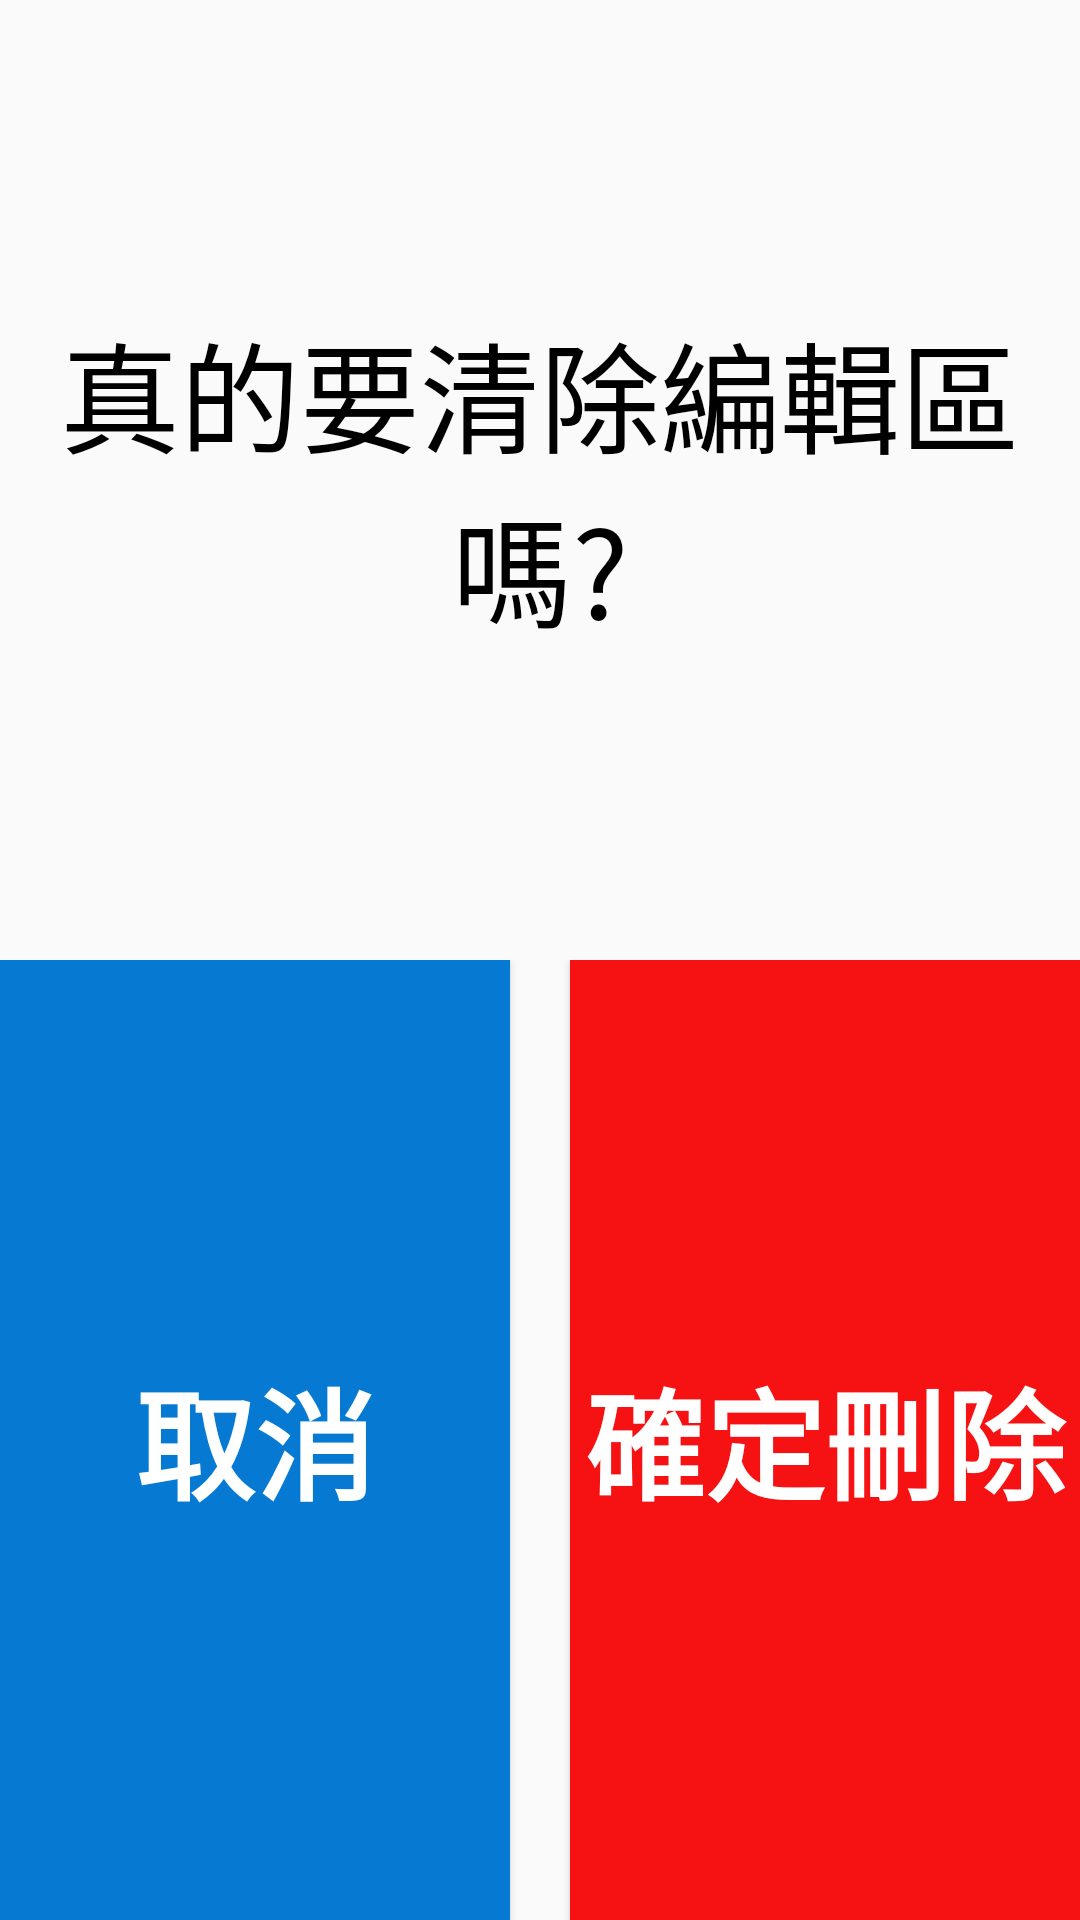

Layout XML and referenced resources for this Android screen:
<!-- AndroidManifest.xml: application theme AppTheme -->
<!-- res/layout/dialog_lab_clear_editing_cmd.xml -->
<?xml version="1.0" encoding="utf-8"?>
<LinearLayout xmlns:android="http://schemas.android.com/apk/res/android"
    android:layout_width="550dp"
    android:layout_height="250dp"
    android:orientation="vertical">

    <TextView
        android:id="@+id/textView_dialog_lab_clear_editingCMD_title"
        android:layout_width="match_parent"
        android:layout_height="match_parent"
        android:layout_weight="1"
        android:gravity="center"
        android:text="真的要清除編輯區嗎?"
        android:textColor="#000000"
        android:textSize="40sp" />

    <LinearLayout
        android:layout_width="match_parent"
        android:layout_height="match_parent"
        android:layout_weight="1"
        android:orientation="horizontal">

        <Button
            android:id="@+id/button_dialog_lab_clear_editingCMD_no"
            android:layout_width="match_parent"
            android:layout_height="match_parent"
            android:layout_marginRight="10dp"
            android:layout_weight="1"
            android:background="#067AD3"
            android:text="取消"
            android:textColor="#FFFFFF"
            android:textSize="40dp"
            android:textStyle="bold" />

        <Button
            android:id="@+id/button_dialog_lab_clear_editingCMD_yes"
            android:layout_width="match_parent"
            android:layout_height="match_parent"
            android:layout_marginLeft="10dp"
            android:layout_weight="1"
            android:background="#F61212"
            android:text="確定刪除"
            android:textColor="#FFFFFF"
            android:textSize="40dp"
            android:textStyle="bold"/>
    </LinearLayout>

</LinearLayout>
<!-- resources referenced by this layout -->
<resources>
  <style name="AppTheme" parent="Theme.AppCompat.Light.DarkActionBar">
          
          <item name="colorPrimary">@color/colorPrimary</item>
          <item name="colorPrimaryDark">@color/colorPrimaryDark</item>
          <item name="colorAccent">@color/colorAccent</item>
      </style>
  <!-- not gathered from this repository: default colours our renderer supplied (Android Studio template values) -->
  <color name="colorPrimary">#FF6200EE</color>
  <color name="colorPrimaryDark">#FF3700B3</color>
  <color name="colorAccent">#FF03DAC5</color>
</resources>
